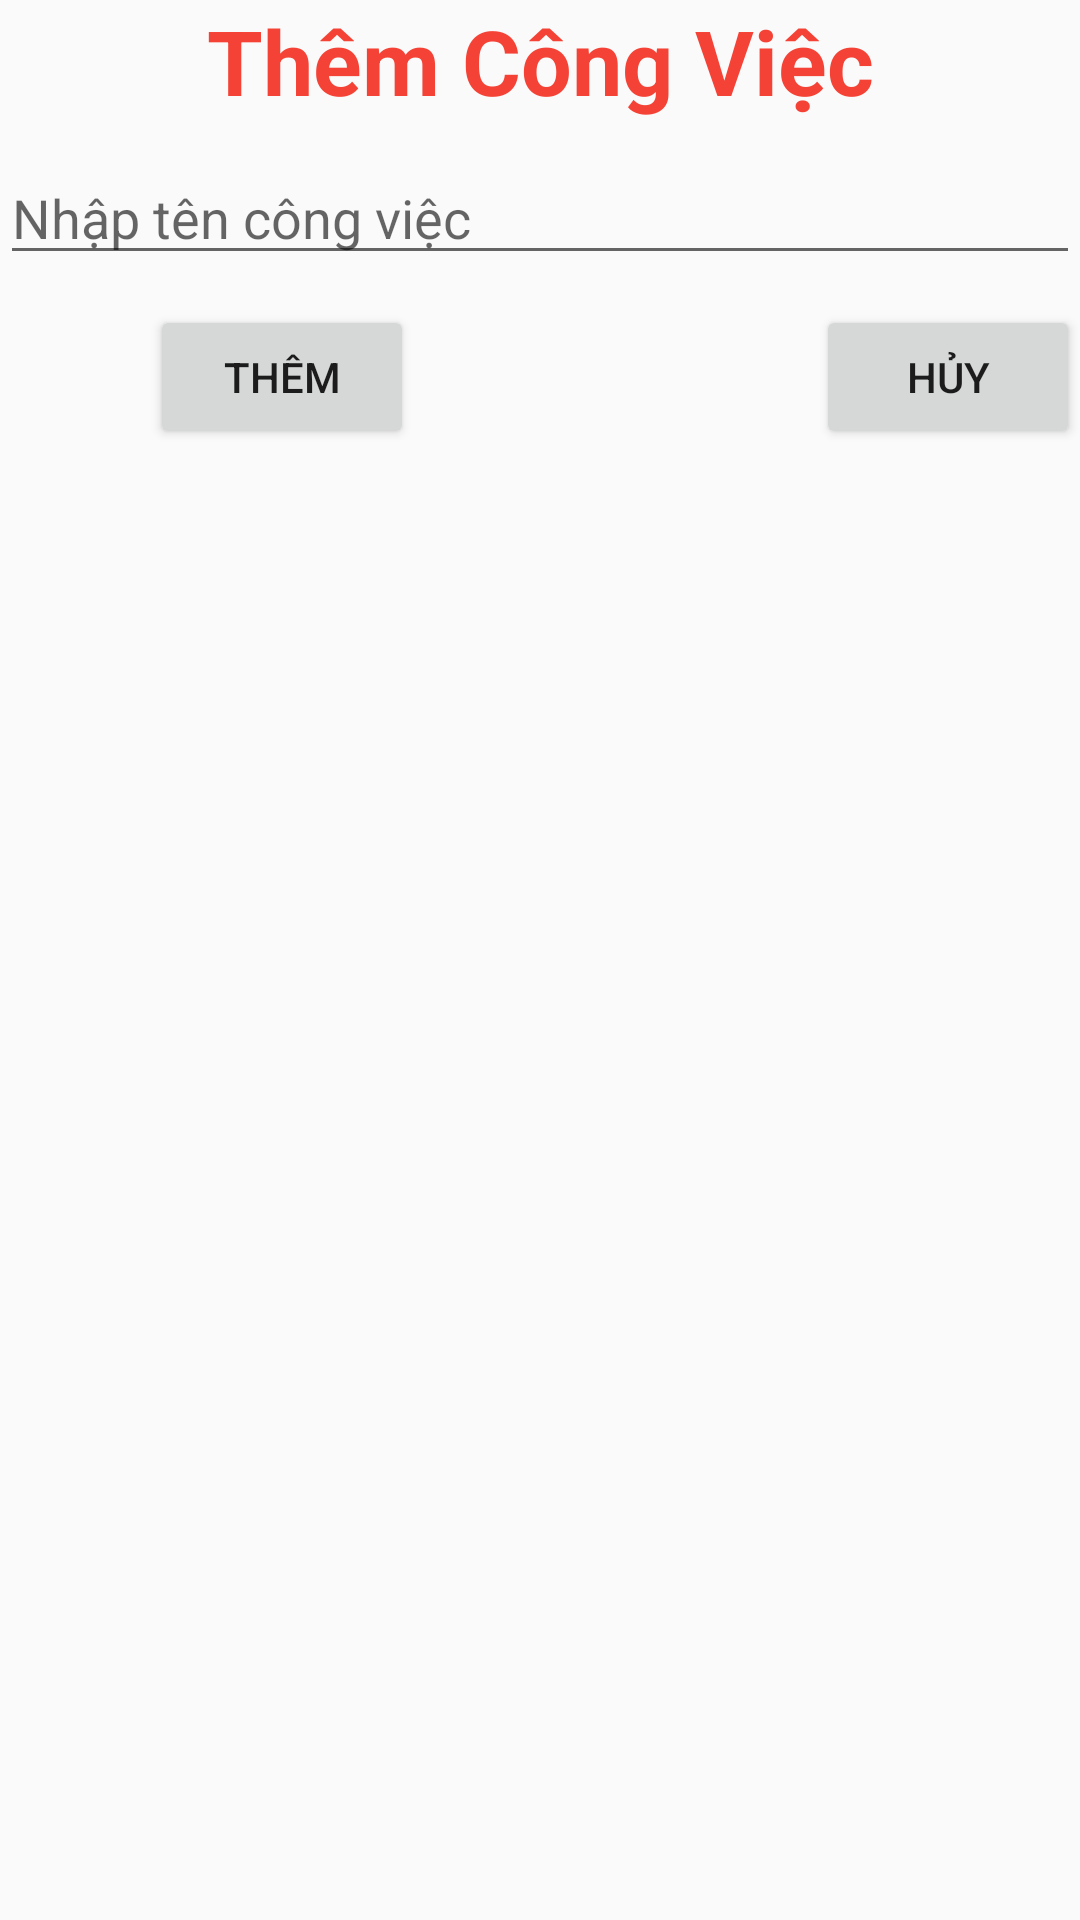

Android layout source for this screen:
<!-- AndroidManifest.xml: application theme Theme.Lab9_MaiXuanQuan -->
<!-- res/layout/add_task_dialog.xml -->
<?xml version="1.0" encoding="utf-8"?>
<RelativeLayout xmlns:android="http://schemas.android.com/apk/res/android"
    android:layout_width="match_parent"
    android:layout_height="match_parent">

    <TextView
        android:id="@+id/tvAddTask"
        android:layout_width="match_parent"
        android:layout_height="wrap_content"
        android:gravity="center"
        android:text="Thêm Công Việc"
        android:textColor="#F44336"
        android:textSize="30dp"
        android:textStyle="bold" />

    <EditText
        android:id="@+id/etTaskName"
        android:layout_width="match_parent"
        android:layout_height="wrap_content"
        android:layout_below="@+id/tvAddTask"
        android:layout_marginTop="10dp"
        android:hint="Nhập tên công việc"/>

    <Button
        android:id="@+id/btnAddTask"
        android:layout_width="wrap_content"
        android:layout_height="wrap_content"
        android:layout_below="@+id/etTaskName"
        android:layout_marginStart="50dp"
        android:layout_marginTop="10dp"
        android:text="THÊM" />

    <Button
        android:id="@+id/btnExit"
        android:layout_width="wrap_content"
        android:layout_height="wrap_content"
        android:layout_below="@+id/etTaskName"
        android:layout_alignRight="@id/etTaskName"
        android:layout_marginTop="10dp"
        android:text="HỦY" />

</RelativeLayout>
<!-- resources referenced by this layout -->
<resources>
  <style name="Theme.Lab9_MaiXuanQuan" parent="Base.Theme.Lab9_MaiXuanQuan" />
  <style name="Base.Theme.Lab9_MaiXuanQuan" parent="Theme.AppCompat.Light.DarkActionBar">
          
          
      </style>
</resources>
